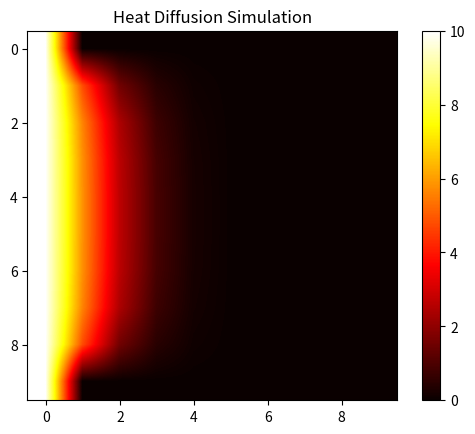

Write Python code to recreate this figure.
#
# heat.py
#
import matplotlib.pyplot as plt 
import numpy as np

size = 10
b = np.zeros((size,size))

# Create heat source
for i in range(size):
    b[i,0] = 10
print('\nHEAT DIFFUSION SIMULATION\n') 
print('Initial array...')
print(b)

# Temp array for storing calculations
b2 = np.zeros((size,size))

# Calculate heat diffusion
for timestep in range(5):
    for r in range(1, size-1):
        for c in range (1, size-1 ):
             b2[r,c] = (b[r-1,c-1]*0.1 + b[r-1,c]*0.1 + b[r-1,c+1]*0.1 + b[r,c-1]*0.1+ b[r,c]*0.2 + b[r,c+1]*0.1+ b[r+1,c-1]*0.1 + b[r+1,c]*0.1 + b[r+1,c+1]*0.1)
    for i in range(size): 
        b2[i,0] = 10
    b = b2.copy()

plt.title('Heat Diffusion Simulation') 
plt.imshow(b2, cmap=plt.cm.hot,interpolation = 'bilinear') 
plt.colorbar()
plt.show()
